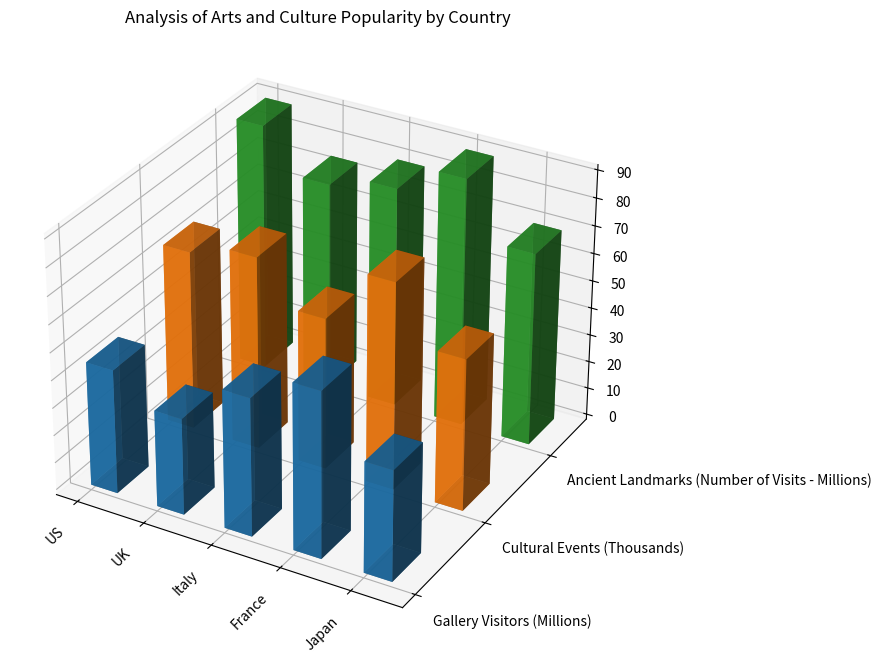

Recreate this plot in Python. (Note: this script raises an exception after producing the figure.)
import numpy as np
import matplotlib.pyplot as plt
from mpl_toolkits.mplot3d import Axes3D

data = np.array([[45, 65, 90], [35, 70, 75], [50, 55, 80], [60, 75, 90], [40, 55, 70]], dtype=np.float32)
x_values = ["US", "UK", "Italy", "France", "Japan"]
y_values = ["Gallery Visitors (Millions)", "Cultural Events (Thousands)", 
            "Ancient Landmarks (Number of Visits - Millions)"]

fig = plt.figure(figsize=(12, 8))
ax = fig.add_subplot(111, projection='3d')

xpos = np.arange(len(x_values))
ypos = np.arange(len(y_values))

for i in range(len(y_values)):
    ax.bar3d(xpos, [i]*len(x_values), np.zeros_like(xpos), 
              0.4, 0.4, data[:, i], alpha=0.8)

ax.set_xticks(np.arange(len(x_values)))
ax.set_yticks(np.arange(len(y_values)))
ax.set_xticklabels(x_values, rotation=45, ha='right')
ax.set_yticklabels(y_values, ha='left')

ax.set_title("Analysis of Arts and Culture Popularity by Country")

plt.tight_layout()
plt.savefig('/cpfs01/user/yehancheng/workspace/datasets/SimChartV2/demo/3D/png/212_202312302235.png')
plt.clf()
